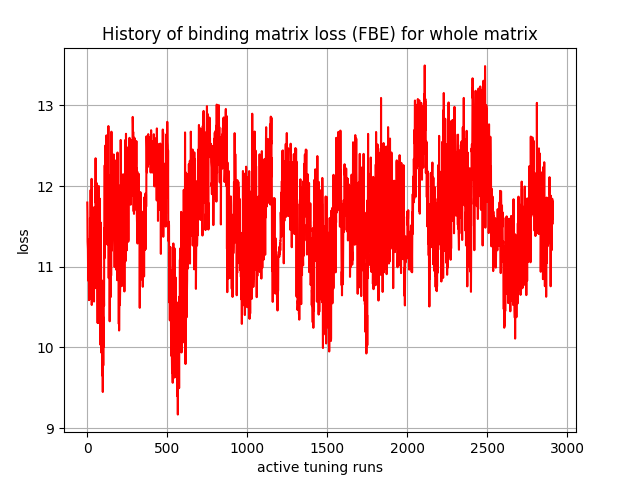

The file beside this chart, header and first rows:
, 0
0, 11.8
1, 11.67
2, 11.31
3, 11.27
4, 11.22
5, 11
6, 11.08
7, 11
8, 10.82
9, 11.34
10, 10.79
11, 10.59
12, 11.13
13, 10.66
14, 11.06
15, 10.72
16, 11.11
17, 11.6
18, 11.31
19, 11.43
20, 11.02
21, 11.95
22, 11.02
23, 11.45
24, 10.91
25, 11.49
26, 10.6
27, 12.09
28, 10.53
29, 11.41
30, 10.61
31, 10.69
32, 11.58
33, 10.87
34, 10.64
35, 11.09
36, 11.01
37, 11.58
38, 11.23
39, 11.71
40, 10.67
41, 11.49
42, 10.57
43, 11.74
44, 10.82
45, 11.43
46, 11.03
47, 11.71
48, 10.91
49, 11.38
50, 10.74
51, 11.9
52, 12.35
53, 11.79
54, 12.07
55, 11.3
56, 11.44
57, 11.49
58, 11.74
59, 11.32
... 2,850 more rows
